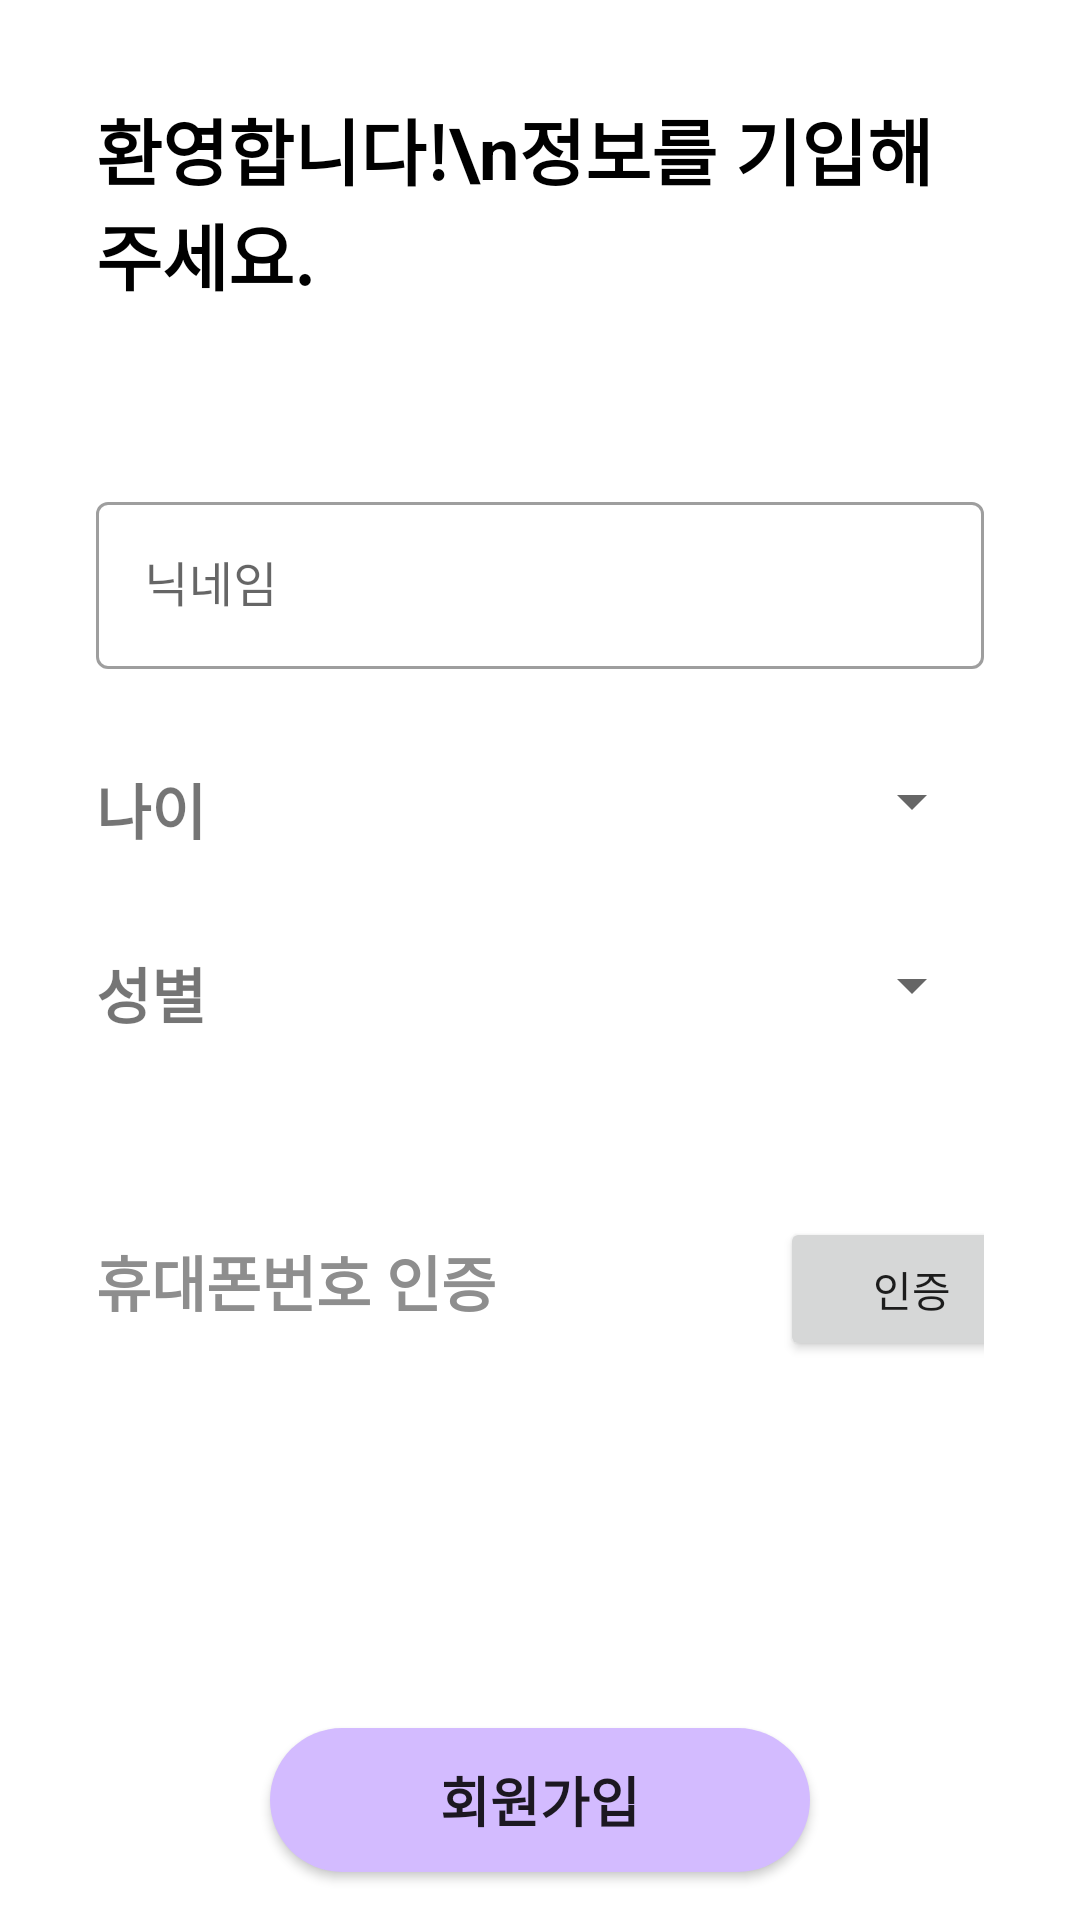

Write the Android layout XML for this screen, with the resource values it uses.
<!-- AndroidManifest.xml: application theme Theme.Neighborfriend -->
<!-- res/layout/activity_collect_user.xml -->
<?xml version="1.0" encoding="utf-8"?>
<androidx.constraintlayout.widget.ConstraintLayout xmlns:android="http://schemas.android.com/apk/res/android"
xmlns:app="http://schemas.android.com/apk/res-auto"
xmlns:tools="http://schemas.android.com/tools"
android:layout_width="match_parent"
android:layout_height="match_parent"
tools:context=".Activity_Collect_User">


<LinearLayout
    android:layout_width="match_parent"
    android:layout_height="wrap_content"
    android:orientation="vertical"
    android:padding="32dp"
    app:layout_constraintEnd_toEndOf="parent"
    app:layout_constraintStart_toStartOf="parent"
    app:layout_constraintTop_toTopOf="parent">


    <TextView
        android:id="@+id/textView"
        android:layout_width="wrap_content"
        android:layout_height="wrap_content"
        android:text="환영합니다!\n정보를 기입해주세요."
        android:textColor="@color/black"
        android:textSize="24sp"
        android:textStyle="bold" />
    

    <LinearLayout
        android:layout_width="match_parent"
        android:layout_height="match_parent"
        android:layout_marginTop="40dp"
        android:orientation="horizontal" />


    


    


    
    <com.google.android.material.textfield.TextInputLayout
        android:id="@+id/nickname_signup"
        style="@style/Widget.MaterialComponents.TextInputLayout.OutlinedBox"
        android:layout_width="match_parent"
        android:layout_height="wrap_content"
        android:layout_marginTop="20dp"
        app:layout_constraintEnd_toEndOf="parent"
        app:layout_constraintStart_toStartOf="parent"
        app:layout_constraintTop_toBottomOf="@+id/pw_check_signup">

        <com.google.android.material.textfield.TextInputEditText
            android:id="@+id/nickname_collectUser"
            android:layout_width="match_parent"
            android:layout_height="wrap_content"
            android:hint="닉네임"
            android:inputType="text"
            android:privateImeOptions="defaultInputmode=korean;" />
    </com.google.android.material.textfield.TextInputLayout>

    
    <LinearLayout
        android:layout_width="match_parent"
        android:layout_height="match_parent"
        android:layout_marginTop="32dp"
        android:orientation="horizontal">

        <TextView
            android:id="@+id/text_old"
            android:layout_width="wrap_content"
            android:layout_height="wrap_content"
            android:layout_weight="1"
            android:text="나이"
            android:textSize="20sp"
            android:textStyle="bold" />

        <Spinner
            android:id="@+id/Spinner_old_collectUser"
            android:layout_width="120dp"
            android:layout_height="wrap_content"
            android:layout_centerHorizontal="true" />
    </LinearLayout>

    
    <LinearLayout
        android:layout_width="match_parent"
        android:layout_height="match_parent"
        android:layout_marginTop="32dp"
        android:orientation="horizontal">

        <TextView
            android:id="@+id/text_sex"
            android:layout_width="wrap_content"
            android:layout_height="wrap_content"
            android:layout_weight="1"
            android:text="성별"
            android:textSize="20sp"
            android:textStyle="bold" />

        <Spinner
            android:id="@+id/Spinner_sex_collectUser"
            android:layout_width="120dp"
            android:layout_height="wrap_content"
            android:layout_centerHorizontal="true" />
    </LinearLayout>


    <LinearLayout
        android:layout_width="match_parent"
        android:layout_height="match_parent"
        android:layout_marginTop="60dp"
        android:orientation="horizontal">

        <TextView
            android:id="@+id/text_phoneNum_certi"
            android:layout_width="220dp"
            android:layout_height="wrap_content"
            android:text="휴대폰번호 인증"
            android:textColor="@color/gray"
            android:textSize="20sp"
            android:textStyle="bold"
            app:layout_constraintStart_toStartOf="parent"
            app:layout_constraintTop_toBottomOf="@+id/nickname_signup" />
        
        <ImageView
            android:id="@+id/imageView_check"
            android:layout_width="20dp"
            android:layout_height="20dp"
            android:layout_gravity="center"
            android:layout_marginEnd="8dp"
            android:layout_weight="1"
            android:scaleType="centerInside"
            android:visibility="invisible"
            app:layout_constraintBottom_toBottomOf="@+id/button_certi"
            app:layout_constraintEnd_toStartOf="@+id/button_certi"
            app:layout_constraintTop_toTopOf="@+id/button_certi"
            app:srcCompat="@drawable/check_icon" />
        
        <Button
            android:id="@+id/button_certi_collectUser"
            android:layout_width="wrap_content"
            android:layout_height="wrap_content"
            android:text="인증" />
    </LinearLayout>

</LinearLayout>

<androidx.appcompat.widget.AppCompatButton
    android:id="@+id/btn_signup_collectUser"
    android:layout_width="180dp"
    android:layout_height="wrap_content"
    android:layout_marginBottom="16dp"
    android:background="@drawable/login_button"
    android:text="회원가입"
    android:textSize="18dp"
    android:textStyle="bold"
    app:layout_constraintBottom_toBottomOf="parent"
    app:layout_constraintEnd_toEndOf="parent"
    app:layout_constraintStart_toStartOf="parent" />


</androidx.constraintlayout.widget.ConstraintLayout>
<!-- resources referenced by this layout -->
<resources>
  <color name="black">#FF000000</color>
  <color name="gray">#8E8E8E</color>
  <!-- drawable login_button (drawable) -->
  <?xml version="1.0" encoding="utf-8"?>
  <shape xmlns:android="http://schemas.android.com/apk/res/android">
  
      <solid
          android:color="@color/neighborfriend"/>
  
      <corners
          android:radius="40dp"/>
  
  </shape>
  <style name="Theme.Neighborfriend" parent="Theme.MaterialComponents.DayNight.DarkActionBar">
          
          <item name="colorPrimary">@color/neighborfriend</item>
          <item name="colorPrimaryVariant">@color/purple_200</item>
          <item name="colorOnPrimary">@color/white</item>
          
          <item name="colorSecondary">@color/teal_200</item>
          <item name="colorSecondaryVariant">@color/teal_700</item>
          <item name="colorOnSecondary">@color/black</item>
          
          <item name="android:statusBarColor">?attr/colorPrimaryVariant</item>
          
  
          <item name="windowActionBar">false</item>
          <item name="windowNoTitle">true</item>
      </style>
  <color name="neighborfriend">#D3BBFF</color>
  <color name="purple_200">#FFBB86FC</color>
  <color name="white">#FFFFFFFF</color>
  <color name="teal_200">#FF03DAC5</color>
  <color name="teal_700">#FF018786</color>
</resources>
